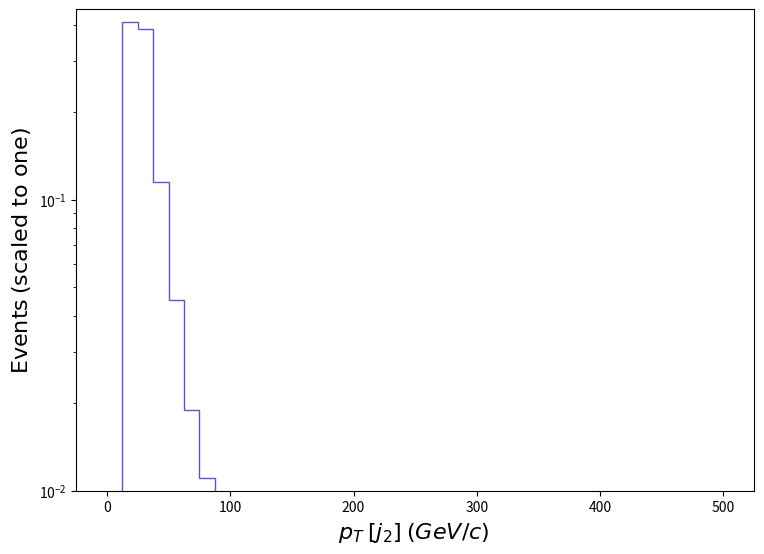

Write Python code to recreate this figure. (Note: this script raises an exception after producing the figure.)
def selection_5():

    # Library import
    import numpy
    import matplotlib
    import matplotlib.pyplot   as plt
    import matplotlib.gridspec as gridspec

    # Library version
    matplotlib_version = matplotlib.__version__
    numpy_version      = numpy.__version__

    # Histo binning
    xBinning = numpy.linspace(0.0,500.0,41,endpoint=True)

    # Creating data sequence: middle of each bin
    xData = numpy.array([6.25,18.75,31.25,43.75,56.25,68.75,81.25,93.75,106.25,118.75,131.25,143.75,156.25,168.75,181.25,193.75,206.25,218.75,231.25,243.75,256.25,268.75,281.25,293.75,306.25,318.75,331.25,343.75,356.25,368.75,381.25,393.75,406.25,418.75,431.25,443.75,456.25,468.75,481.25,493.75])

    # Creating weights for histo: y6_PT_0
    y6_PT_0_weights = numpy.array([0.0,0.4105661616383178,0.38810630646165856,0.11553724096555242,0.045123313460754134,0.01888286839805494,0.011044819931317194,0.004616493254401573,0.0028958442943614266,0.0009742368150355093,0.000643340324112093,0.0006688416133184108,0.0003354365699496201,0.0006050962731662892,0.0,0.0,0.0,0.0,0.0,0.0,0.0,0.0,0.0,0.0,0.0,0.0,0.0,0.0,0.0,0.0,0.0,0.0,0.0,0.0,0.0,0.0,0.0,0.0,0.0,0.0])

    # Creating a new Canvas
    fig   = plt.figure(figsize=(8.75,6.25),dpi=80)
    frame = gridspec.GridSpec(1,1)
    pad   = fig.add_subplot(frame[0])

    # Creating a new Stack
    pad.hist(x=xData, bins=xBinning, weights=y6_PT_0_weights,\
             label="$tag\_1\_pythia8\_BasicReco$", histtype="step", rwidth=1.0,\
             color=None, edgecolor="#5954d8", linewidth=1, linestyle="solid",\
             bottom=None, cumulative=False, density=False, align="mid", orientation="vertical")


    # Axis
    plt.rc('text',usetex=False)
    plt.xlabel(r"$p_{T}$ $[ j_{2} ]$ $(GeV/c)$ ",\
               fontsize=16,color="black")
    plt.ylabel(r"$\mathrm{Events}$ $(\mathrm{scaled}\ \mathrm{to}\ \mathrm{one})$",\
               fontsize=16,color="black")

    # Boundary of y-axis
    ymax=(numpy.array([y6_PT_0_weights.max()])).max()*1.1
    #ymin=0 # linear scale
    ymin=min([x for x in (numpy.array([y6_PT_0_weights.min(),1.])) if x])/100. # log scale
    plt.gca().set_ylim(ymin,ymax)

    # Log/Linear scale for X-axis
    plt.gca().set_xscale("linear")
    #plt.gca().set_xscale("log",nonpositive="clip")

    # Log/Linear scale for Y-axis
    #plt.gca().set_yscale("linear")
    plt.gca().set_yscale("log",nonpositive="clip")

    # Saving the image
    plt.savefig('../../HTML/MadAnalysis5job_0/selection_5.png')

# Running!
if __name__ == '__main__':
    selection_5()
